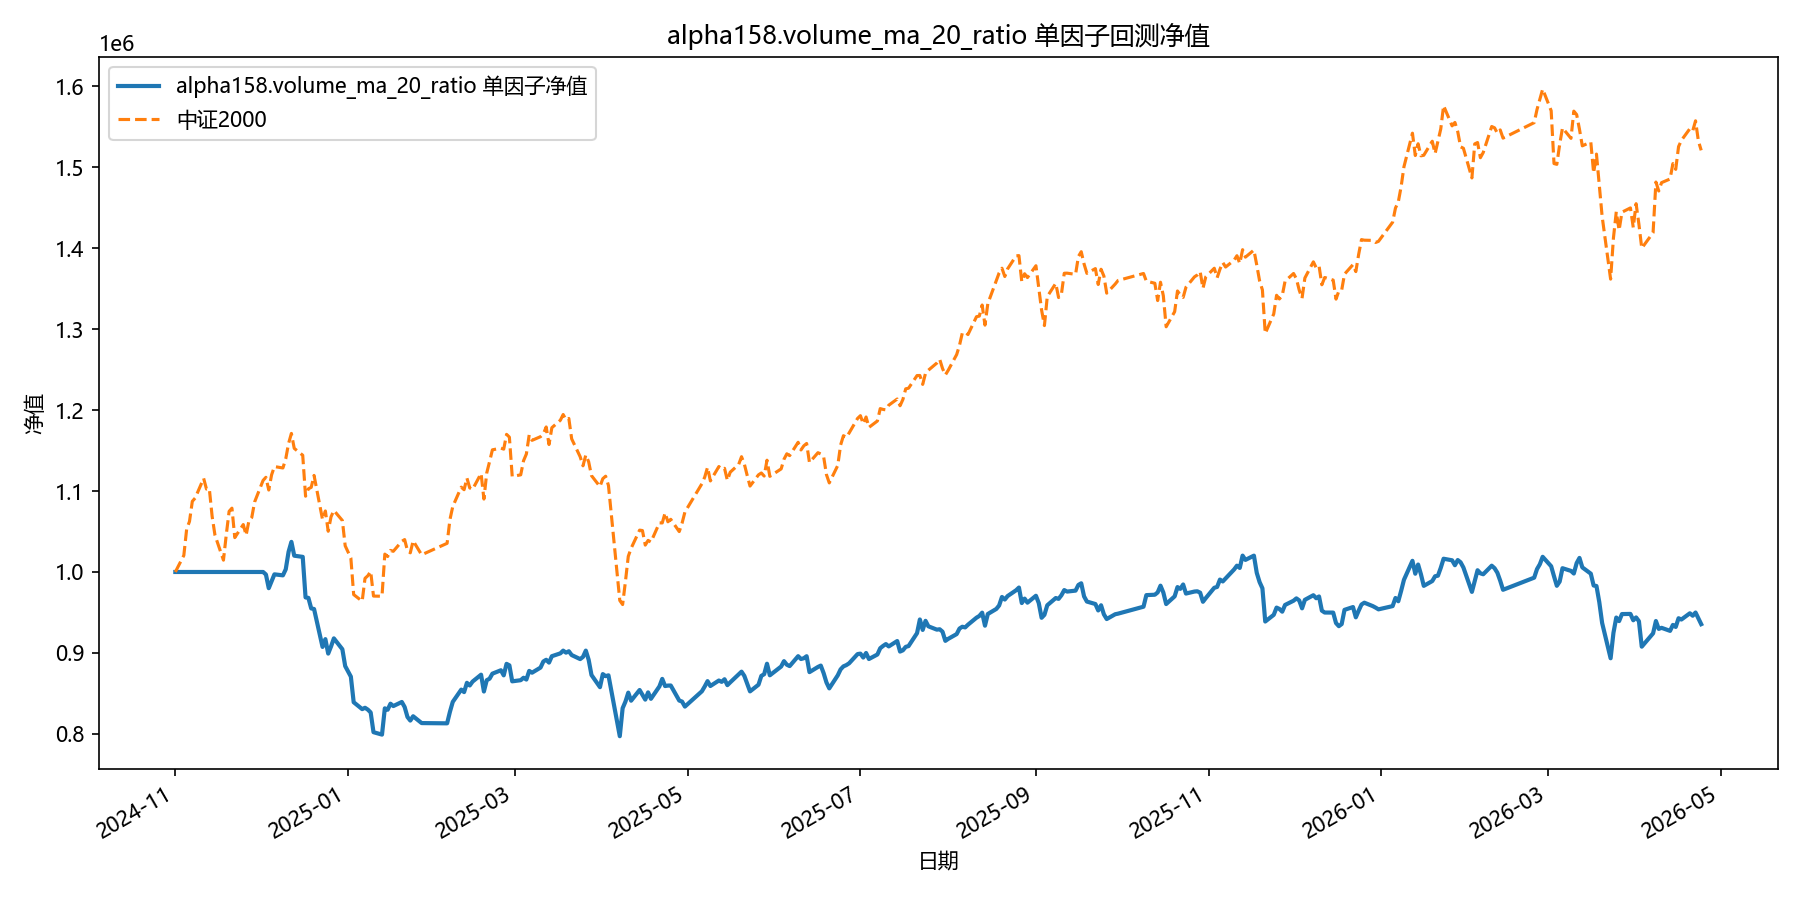

Source data for this figure (header and first rows):
date, equity
2024-11-01, 1000000
2024-11-04, 1000000
2024-11-05, 1000000
2024-11-06, 1000000
2024-11-07, 1000000
2024-11-08, 1000000
2024-11-11, 1000000
2024-11-12, 1000000
2024-11-13, 1000000
2024-11-14, 1000000
2024-11-15, 1000000
2024-11-18, 1000000
2024-11-19, 1000000
2024-11-20, 1000000
2024-11-21, 1000000
2024-11-22, 1000000
2024-11-25, 1000000
2024-11-26, 1000000
2024-11-27, 1000000
2024-11-28, 1000000
2024-11-29, 1000000
2024-12-02, 1000000
2024-12-03, 996880
2024-12-04, 979980
2024-12-05, 988615
2024-12-06, 997094
2024-12-09, 995835
2024-12-10, 1003314
2024-12-11, 1024857
2024-12-12, 1037185
2024-12-13, 1020103
2024-12-16, 1018665
2024-12-17, 968560
2024-12-18, 968028
2024-12-19, 954984
2024-12-20, 954298
2024-12-23, 907444
2024-12-24, 917085
2024-12-25, 899207
2024-12-26, 908022
2024-12-27, 918013
2024-12-30, 904579
2024-12-31, 883786
2025-01-02, 870790
2025-01-03, 839154
2025-01-06, 830640
2025-01-07, 832311
2025-01-08, 830024
2025-01-09, 826540
2025-01-10, 802164
2025-01-13, 799165
2025-01-14, 831635
2025-01-15, 829902
2025-01-16, 837350
2025-01-17, 834425
2025-01-20, 839476
2025-01-21, 833264
2025-01-22, 820978
2025-01-23, 816493
2025-01-24, 821851
... 299 more rows
